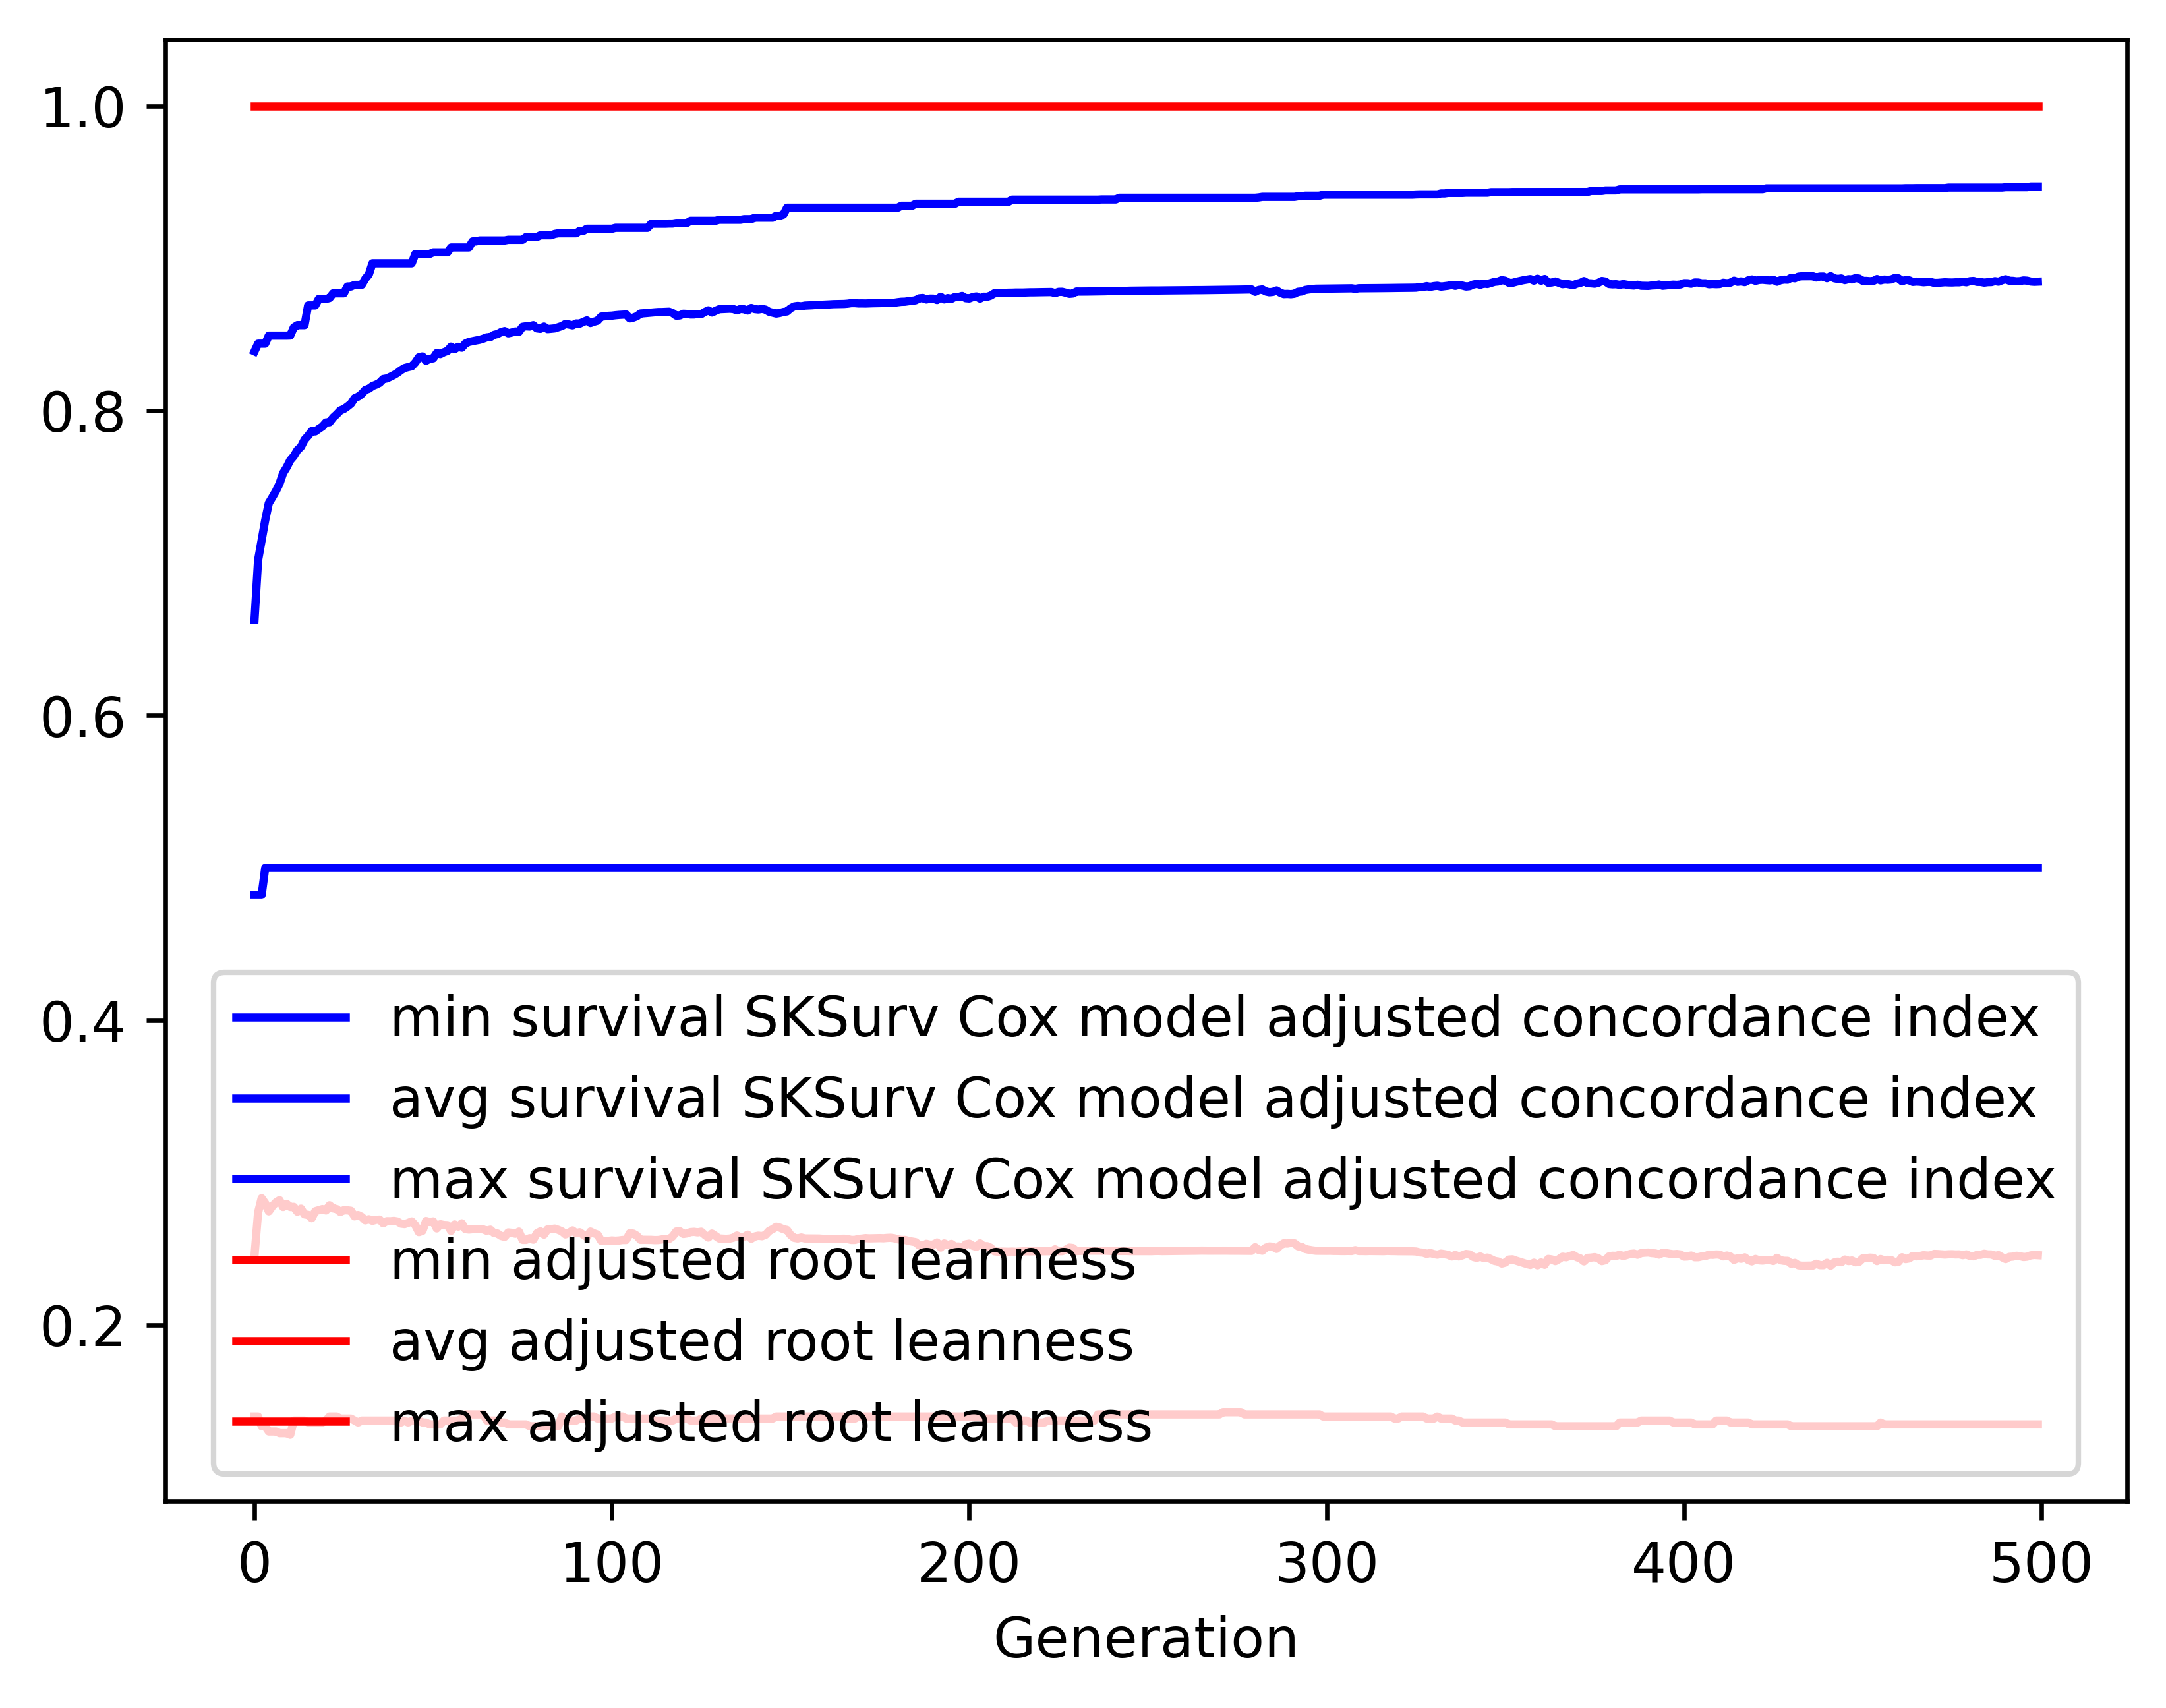

Values plotted in this chart, from the file beside it:
gen, evals, gen_feats, explored, survival SKSurv Cox model adjusted conco…, survival SKSurv Cox model adjusted conco…, survival SKSurv Cox model adjusted conco…, survival SKSurv Cox model adjusted conco…, adjusted root leanness_min, adjusted root leanness_avg, adjusted root leanness_max, adjusted root leanness_std
0, 500, 333, 333, 0.4822, 0.6627, 0.8389, 0.07328, 0.14, 0.2456, 1.0, 0.143
1, 505, 563, 566, 0.4822, 0.7019, 0.8439, 0.06755, 0.14, 0.2739, 1.0, 0.1376
2, 500, 584, 758, 0.4822, 0.715, 0.8439, 0.06515, 0.1336, 0.2833, 1.0, 0.1418
3, 500, 621, 969, 0.5, 0.7282, 0.8439, 0.06134, 0.1336, 0.2799, 1.0, 0.1412
4, 500, 639, 1148, 0.5, 0.7393, 0.8492, 0.05999, 0.1302, 0.2746, 1.0, 0.1397
5, 500, 661, 1322, 0.5, 0.7432, 0.8492, 0.06082, 0.1302, 0.278, 1.0, 0.1393
6, 500, 689, 1502, 0.5, 0.7473, 0.8492, 0.06127, 0.1302, 0.2805, 1.0, 0.1384
7, 500, 677, 1645, 0.5, 0.7521, 0.8492, 0.0612, 0.1291, 0.282, 1.0, 0.1378
8, 500, 698, 1794, 0.5, 0.759, 0.8492, 0.06039, 0.1291, 0.2775, 1.0, 0.1352
9, 500, 728, 1947, 0.5, 0.7628, 0.8492, 0.06285, 0.1291, 0.2795, 1.0, 0.1379
10, 500, 699, 2068, 0.5, 0.7674, 0.8493, 0.06167, 0.128, 0.2775, 1.0, 0.1357
11, 500, 707, 2186, 0.5, 0.7702, 0.8546, 0.06196, 0.1374, 0.2776, 1.0, 0.1354
12, 500, 717, 2291, 0.5, 0.7741, 0.8561, 0.06008, 0.1374, 0.2744, 1.0, 0.1325
13, 500, 721, 2403, 0.5, 0.7763, 0.8561, 0.06108, 0.1374, 0.2764, 1.0, 0.1348
14, 500, 699, 2504, 0.5, 0.7809, 0.8561, 0.0606, 0.1374, 0.2727, 1.0, 0.1335
15, 500, 701, 2596, 0.5, 0.7835, 0.869, 0.06132, 0.1361, 0.2723, 1.0, 0.1337
16, 500, 718, 2683, 0.5, 0.7866, 0.869, 0.06132, 0.1361, 0.2701, 1.0, 0.1325
17, 500, 723, 2765, 0.5, 0.7863, 0.869, 0.06182, 0.1361, 0.2747, 1.0, 0.1326
18, 500, 738, 2847, 0.5, 0.7881, 0.8733, 0.062, 0.1361, 0.2754, 1.0, 0.1321
19, 500, 717, 2909, 0.5, 0.7896, 0.8733, 0.06188, 0.1361, 0.2761, 1.0, 0.1316
20, 500, 715, 2974, 0.5, 0.7923, 0.8733, 0.06213, 0.1374, 0.2752, 1.0, 0.1316
21, 500, 719, 3040, 0.5, 0.7924, 0.8739, 0.06221, 0.14, 0.2786, 1.0, 0.1314
22, 500, 730, 3100, 0.5, 0.7955, 0.877, 0.06231, 0.14, 0.2766, 1.0, 0.1311
23, 500, 712, 3160, 0.5, 0.7976, 0.877, 0.06279, 0.14, 0.2761, 1.0, 0.1314
24, 500, 730, 3207, 0.5, 0.8001, 0.877, 0.06371, 0.1387, 0.2742, 1.0, 0.1325
25, 500, 720, 3249, 0.5, 0.8011, 0.877, 0.06362, 0.1387, 0.2754, 1.0, 0.1324
26, 500, 719, 3300, 0.5, 0.8027, 0.8814, 0.06376, 0.1387, 0.2753, 1.0, 0.1323
27, 500, 778, 3363, 0.5, 0.8046, 0.8814, 0.06419, 0.1387, 0.275, 1.0, 0.1325
28, 500, 732, 3405, 0.5, 0.8081, 0.8825, 0.0641, 0.1374, 0.2713, 1.0, 0.1322
29, 500, 733, 3438, 0.5, 0.8092, 0.8825, 0.06354, 0.1361, 0.2722, 1.0, 0.1308
30, 500, 734, 3473, 0.5, 0.8109, 0.8825, 0.06436, 0.1374, 0.271, 1.0, 0.132
31, 500, 717, 3505, 0.5, 0.8136, 0.8865, 0.06391, 0.1374, 0.2687, 1.0, 0.1309
32, 500, 733, 3538, 0.5, 0.8144, 0.8894, 0.06417, 0.1374, 0.2695, 1.0, 0.1305
33, 500, 741, 3569, 0.5, 0.8161, 0.8967, 0.0647, 0.1374, 0.2684, 1.0, 0.1309
34, 500, 739, 3603, 0.5, 0.8171, 0.8967, 0.06489, 0.1374, 0.269, 1.0, 0.1307
35, 500, 756, 3629, 0.5, 0.8182, 0.8967, 0.06518, 0.1374, 0.2692, 1.0, 0.1307
36, 500, 753, 3657, 0.5, 0.8207, 0.8967, 0.06554, 0.1374, 0.2668, 1.0, 0.1317
37, 500, 773, 3679, 0.5, 0.8211, 0.8967, 0.06545, 0.1374, 0.2682, 1.0, 0.1312
38, 500, 774, 3719, 0.5, 0.8222, 0.8967, 0.06581, 0.1374, 0.2681, 1.0, 0.1315
39, 500, 765, 3749, 0.5, 0.8234, 0.8967, 0.06608, 0.1374, 0.2684, 1.0, 0.1314
40, 500, 718, 3772, 0.5, 0.8248, 0.8967, 0.06631, 0.1374, 0.268, 1.0, 0.1315
41, 500, 761, 3790, 0.5, 0.8266, 0.8967, 0.06641, 0.1361, 0.2666, 1.0, 0.1318
42, 500, 723, 3814, 0.5, 0.828, 0.8967, 0.06563, 0.1374, 0.2663, 1.0, 0.1304
43, 500, 743, 3833, 0.5, 0.8286, 0.8967, 0.06626, 0.1361, 0.2671, 1.0, 0.1313
44, 500, 746, 3845, 0.5, 0.8291, 0.8967, 0.06641, 0.1374, 0.268, 1.0, 0.1312
45, 500, 725, 3859, 0.5, 0.8316, 0.9028, 0.06662, 0.1374, 0.2655, 1.0, 0.1323
46, 500, 746, 3879, 0.5, 0.835, 0.9028, 0.06531, 0.1374, 0.261, 1.0, 0.1296
47, 500, 753, 3897, 0.5, 0.8356, 0.9028, 0.06537, 0.1361, 0.2618, 1.0, 0.1291
48, 500, 739, 3911, 0.5, 0.8327, 0.9028, 0.06709, 0.1361, 0.2683, 1.0, 0.131
49, 500, 761, 3922, 0.5, 0.834, 0.9028, 0.06713, 0.1348, 0.2676, 1.0, 0.1312
50, 500, 759, 3933, 0.5, 0.8343, 0.9039, 0.06732, 0.1348, 0.2681, 1.0, 0.1312
51, 500, 756, 3940, 0.5, 0.8378, 0.9039, 0.06646, 0.1348, 0.2634, 1.0, 0.1295
52, 500, 773, 3948, 0.5, 0.8371, 0.9039, 0.06741, 0.1348, 0.2662, 1.0, 0.1307
53, 500, 747, 3957, 0.5, 0.8383, 0.9039, 0.06709, 0.1374, 0.2657, 1.0, 0.1301
54, 500, 729, 3967, 0.5, 0.8392, 0.9039, 0.06809, 0.1374, 0.2656, 1.0, 0.1314
55, 500, 742, 3976, 0.5, 0.842, 0.9071, 0.06675, 0.1374, 0.2618, 1.0, 0.1292
56, 500, 762, 3984, 0.5, 0.8403, 0.9071, 0.06862, 0.1374, 0.2661, 1.0, 0.1318
57, 500, 749, 3989, 0.5, 0.8419, 0.9071, 0.06816, 0.1374, 0.2646, 1.0, 0.1309
58, 500, 715, 3994, 0.5, 0.8413, 0.9071, 0.06876, 0.1387, 0.2668, 1.0, 0.1313
59, 500, 703, 4003, 0.5, 0.844, 0.9071, 0.06735, 0.1414, 0.263, 1.0, 0.129
... 440 more rows
